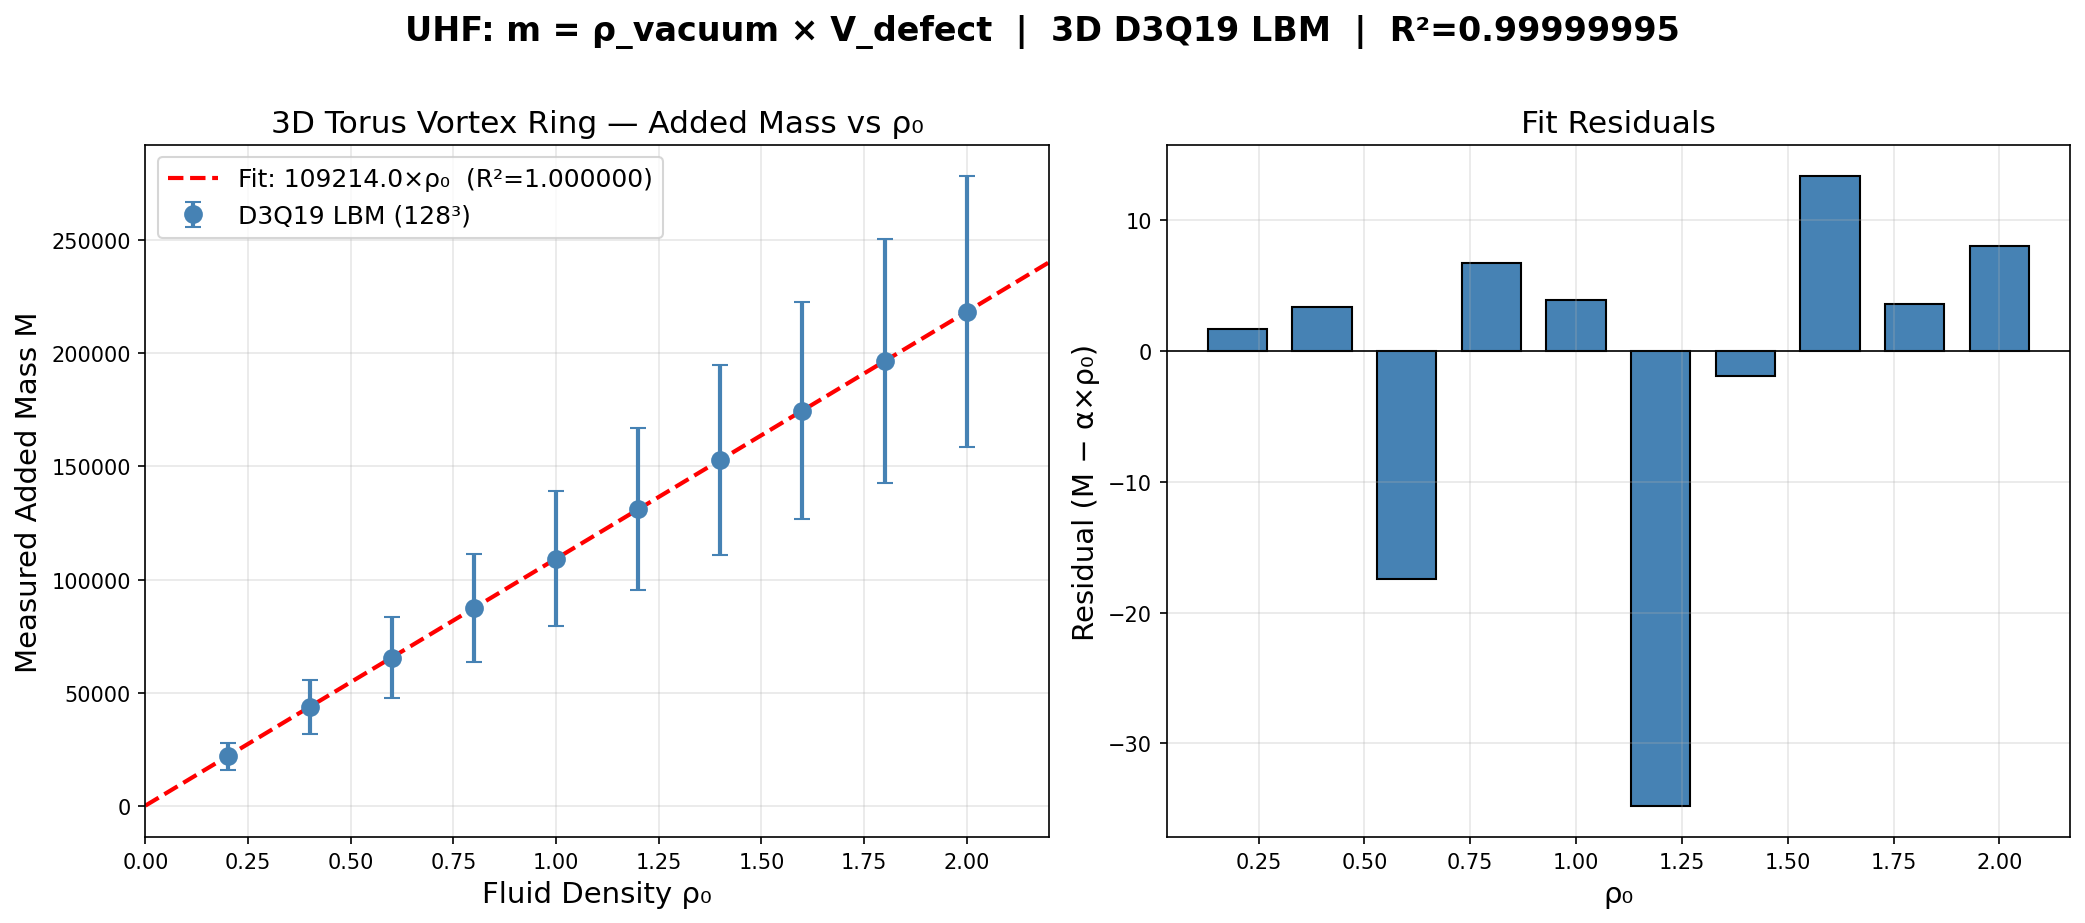

Source data for this figure (header and first rows):
rho0, V_torus, F_mean, F_std, M_measured, M_std, M_displaced, C_added
0.2, 31000, 0.4369, 0.1197, 21845, 5985, 6200, 3.523
0.4, 31000, 0.8738, 0.2394, 43689, 11971, 12400, 3.523
0.6, 31000, 1.31, 0.3587, 65511, 17933, 18600, 3.522
0.8, 31000, 1.748, 0.4788, 87378, 23942, 24800, 3.523
1.0, 31000, 2.184, 0.5984, 109218, 29922, 31000, 3.523
1.2, 31000, 2.62, 0.7173, 131022, 35866, 37200, 3.522
1.4, 31000, 3.058, 0.8376, 152898, 41879, 43400, 3.523
1.6, 31000, 3.495, 0.9577, 174756, 47883, 49600, 3.523
1.8, 31000, 3.932, 1.077, 196589, 53858, 55800, 3.523
2.0, 31000, 4.369, 1.197, 218436, 59845, 62000, 3.523
